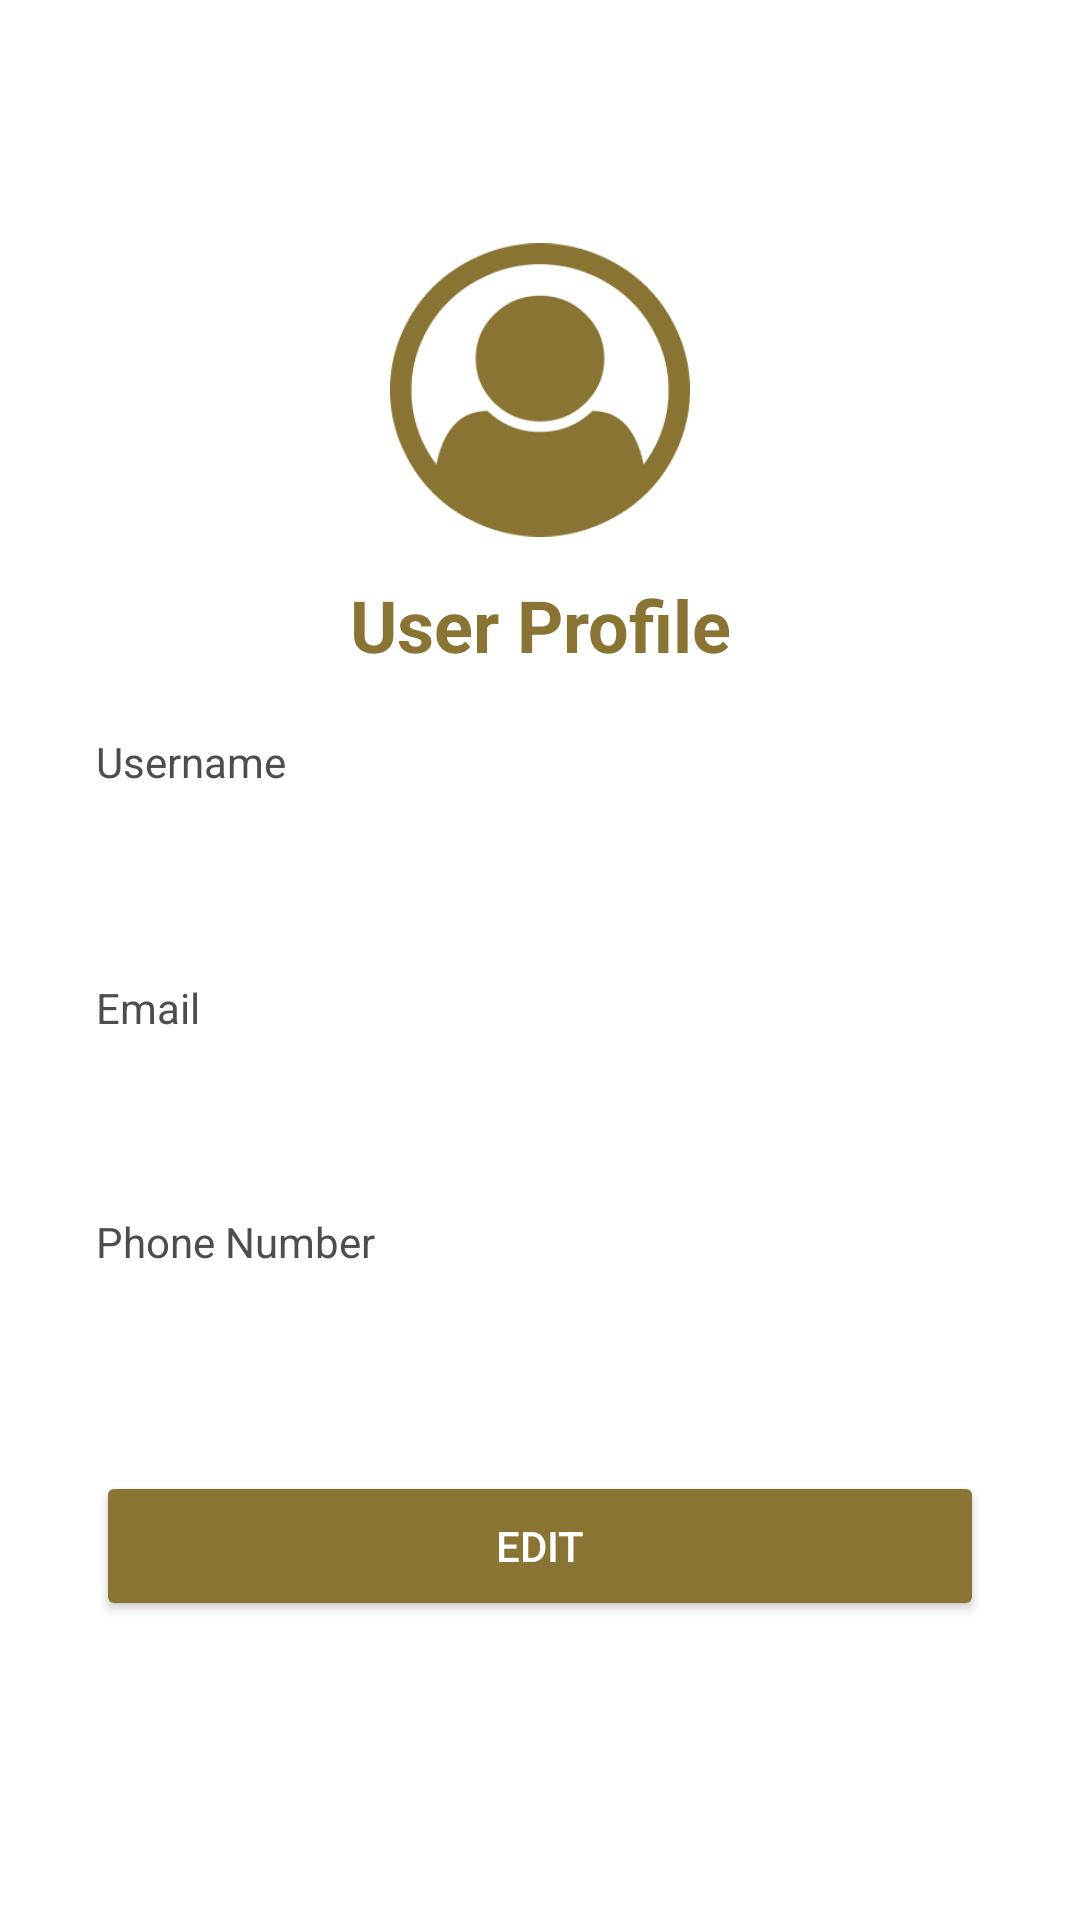

Android layout source for this screen:
<!-- AndroidManifest.xml: application theme Theme.Herbs -->
<!-- res/layout/activity_profile.xml -->
<androidx.constraintlayout.widget.ConstraintLayout
    xmlns:android="http://schemas.android.com/apk/res/android"
    xmlns:app="http://schemas.android.com/apk/res-auto"
    xmlns:tools="http://schemas.android.com/tools"
    android:layout_width="match_parent"
    android:layout_height="match_parent"
    android:background="#FFFFFF"
    tools:context=".ProfileActivity">

    
    <ImageButton
        android:id="@+id/btnBack"
        android:layout_width="40dp"
        android:layout_height="40dp"
        android:layout_margin="16dp"
        android:background="@android:color/transparent"
        android:contentDescription="Back"
        android:src="@drawable/baseline_arrow_back_24"
        app:layout_constraintStart_toStartOf="parent"
        app:layout_constraintTop_toTopOf="parent" />

    
    <TextView
        android:id="@+id/tvProfileTitle"
        android:layout_width="wrap_content"
        android:layout_height="wrap_content"
        android:layout_marginTop="12dp"
        android:text="User Profile"
        android:textColor="#897433"
        android:textSize="24sp"
        android:textStyle="bold"
        app:layout_constraintEnd_toEndOf="parent"
        app:layout_constraintStart_toStartOf="parent"
        app:layout_constraintTop_toBottomOf="@id/ivProfilePicture" />

    <ImageView
        android:id="@+id/ivProfilePicture"
        android:layout_width="100dp"
        android:layout_height="100dp"
        android:layout_marginTop="24dp"
        android:background="@drawable/circle_background"
        android:contentDescription="Profile Picture"
        android:src="@drawable/profile_icon"
        app:layout_constraintEnd_toEndOf="parent"
        app:layout_constraintStart_toStartOf="parent"
        app:layout_constraintTop_toBottomOf="@id/btnBack" />

    <TextView
        android:id="@+id/tvUsername"
        android:layout_width="wrap_content"
        android:layout_height="wrap_content"
        android:layout_marginStart="32dp"
        android:text="Username"
        android:textColor="#4D4D4D"
        android:textSize="14sp"
        app:layout_constraintStart_toStartOf="parent"
        app:layout_constraintTop_toBottomOf="@id/tvProfileTitle"
        android:layout_marginTop="20dp" />

    
    <TextView
        android:id="@+id/tvUsernameValue"
        android:layout_width="0dp"
        android:layout_height="wrap_content"
        android:padding="12dp"
        app:layout_constraintEnd_toEndOf="parent"
        app:layout_constraintStart_toStartOf="parent"
        app:layout_constraintTop_toBottomOf="@id/tvUsername"
        android:layout_marginStart="32dp"
        android:layout_marginEnd="32dp"
        android:layout_marginTop="8dp" />

    
    <TextView
        android:id="@+id/tvEmail"
        android:layout_width="wrap_content"
        android:layout_height="wrap_content"
        android:layout_marginStart="32dp"
        android:text="Email"
        android:textColor="#4D4D4D"
        android:textSize="14sp"
        app:layout_constraintStart_toStartOf="parent"
        app:layout_constraintTop_toBottomOf="@id/tvUsernameValue"
        android:layout_marginTop="12dp" />

    
    <TextView
        android:id="@+id/tvEmailValue"
        android:layout_width="0dp"
        android:layout_height="wrap_content"
        android:padding="12dp"
        app:layout_constraintEnd_toEndOf="parent"
        app:layout_constraintStart_toStartOf="parent"
        app:layout_constraintTop_toBottomOf="@id/tvEmail"
        android:layout_marginStart="32dp"
        android:layout_marginEnd="32dp"
        android:layout_marginTop="8dp" />

    
    <TextView
        android:id="@+id/tvPhoneNumber"
        android:layout_width="wrap_content"
        android:layout_height="wrap_content"
        android:layout_marginStart="32dp"
        android:text="Phone Number"
        android:textColor="#4D4D4D"
        android:textSize="14sp"
        app:layout_constraintStart_toStartOf="parent"
        app:layout_constraintTop_toBottomOf="@id/tvEmailValue"
        android:layout_marginTop="8dp" />

    
    <TextView
        android:id="@+id/tvPhoneNumberValue"
        android:layout_width="0dp"
        android:layout_height="wrap_content"
        android:layout_marginStart="32dp"
        android:layout_marginTop="8dp"
        android:layout_marginEnd="32dp"
        android:padding="12dp"
        app:layout_constraintEnd_toEndOf="parent"
        app:layout_constraintHorizontal_bias="0.0"
        app:layout_constraintStart_toStartOf="parent"
        app:layout_constraintTop_toBottomOf="@id/tvPhoneNumber" />

    
    <Button
        android:id="@+id/btnEdit"
        android:layout_width="0dp"
        android:layout_height="50dp"
        android:layout_marginTop="16dp"
        android:backgroundTint="#897433"
        android:padding="12dp"
        android:text="Edit"
        android:textColor="@android:color/white"
        app:layout_constraintEnd_toEndOf="parent"
        app:layout_constraintStart_toStartOf="parent"
        app:layout_constraintTop_toBottomOf="@id/tvPhoneNumberValue"
        android:layout_marginStart="32dp"
        android:layout_marginEnd="32dp" />

</androidx.constraintlayout.widget.ConstraintLayout>
<!-- resources referenced by this layout -->
<resources>
  <!-- drawable profile_icon: png bitmap (drawable, 6060 bytes) -->
  <style name="Theme.Herbs" parent="Base.Theme.Herbs" />
  <style name="Base.Theme.Herbs" parent="Theme.Material3.DayNight.NoActionBar">
          
          <item name="colorPrimary">@color/my_light_primary</item>
          <item name="colorSecondary">@color/my_light_secondary</item>
      </style>
  <color name="my_light_primary">#6B5100</color>
  <color name="my_light_secondary">#8F731A</color>
</resources>
